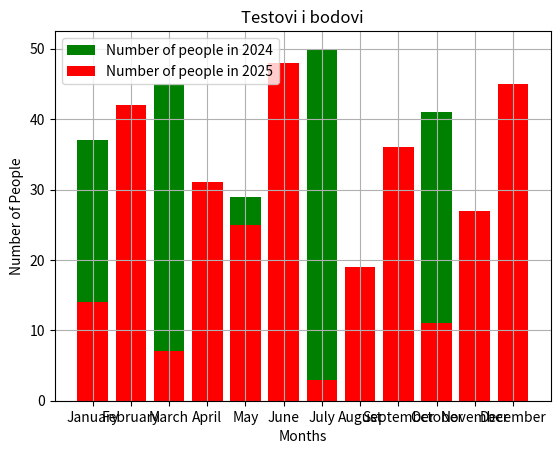

Here is the Python script that generated this plot:
import matplotlib.pyplot as plt

x=["January","February", "March","April","May","June",
   "July","August","September","October","November","December"
    ]

y_2024=[37, 12, 45, 8, 29, 16, 50, 3, 24, 41, 19, 33]
y_2025=[14, 42, 7, 31, 25, 48, 3, 19, 36, 11, 27, 45]

plt.bar(x,y_2024,label="2024",color="green")
plt.bar(x,y_2025, label="2025",linestyle="--",color="red")

plt.legend(["Number of people in 2024","Number of people in 2025"], loc="upper left")
plt.grid(True)

plt.xlabel('Months')
plt.ylabel('Number of People')
plt.title('Testovi i bodovi')



plt.show()
